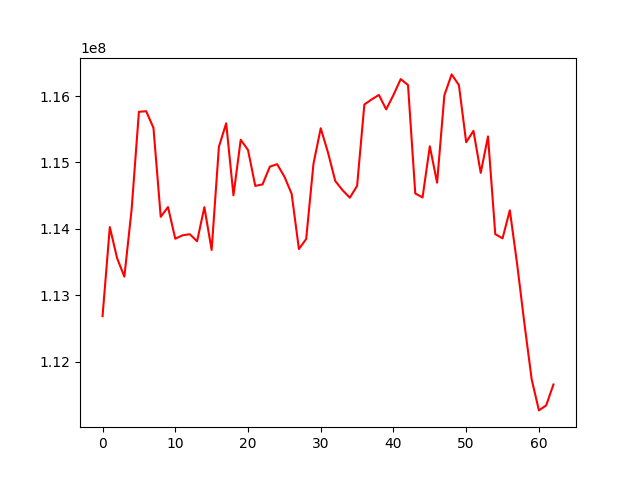

The file beside this chart, header and first rows:
, 0
0, 112688185
1, 114028152
2, 113560485
3, 113282869
4, 114296608
5, 115762566
6, 115771112
7, 115521014
8, 114182819
9, 114329612
10, 113853240
11, 113904133
12, 113921085
13, 113814647
14, 114327769
15, 113684067
16, 115237150
17, 115589353
18, 114506228
19, 115341821
20, 115188346
21, 114647886
22, 114670350
23, 114937028
24, 114974714
25, 114789254
26, 114529199
27, 113698144
28, 113849237
29, 114978077
30, 115515159
31, 115149414
32, 114721209
33, 114583558
34, 114469823
35, 114648086
36, 115872472
37, 115948227
38, 116016074
39, 115798735
40, 116015453
41, 116255223
42, 116165414
43, 114534435
44, 114473626
45, 115243406
46, 114696015
47, 116011224
48, 116325185
49, 116164993
50, 115304445
51, 115475860
52, 114843846
53, 115391708
54, 113922135
55, 113858486
56, 114280727
57, 113475908
58, 112582872
59, 111740816
... 3 more rows
